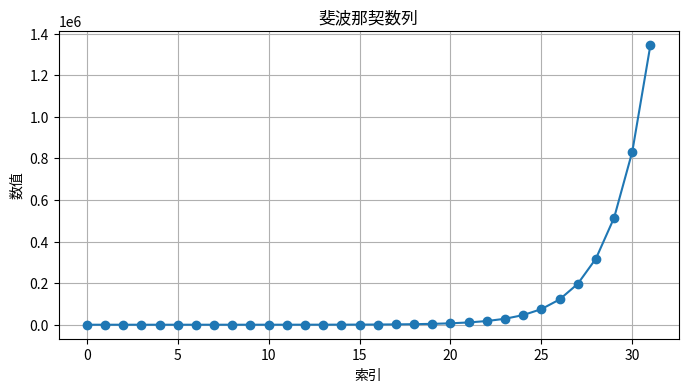

Write Python code to recreate this figure.
import matplotlib.pyplot as plt

class Demo():
    def __init__(self, long):
        self.a = 0
        self.b = 1
        self.c = 1
        self.round = 0
        self.long = long
        self.res_list = [self.a, self.b]
    
    def demo(self) -> list:
        self.round += 1
        self.c = self.a + self.b
        self.res_list.append(self.c)
        print(f'第{self.round}轮：上上个数：{self.a}，上个数：{self.b}，当前数：{self.c}')
        self.a, self.b = self.b, self.c
        if self.round >= self.long:
            return self.res_list
        else:
            return self.demo()

demo = Demo(30)
result = demo.demo()
print(f'最终结果：{result}')

# 使用plt绘制图表
plt.figure(figsize=(8, 4))
plt.plot(result, marker='o')
plt.title('斐波那契数列')
plt.xlabel('索引')
plt.ylabel('数值')
plt.grid(True)
plt.show()
